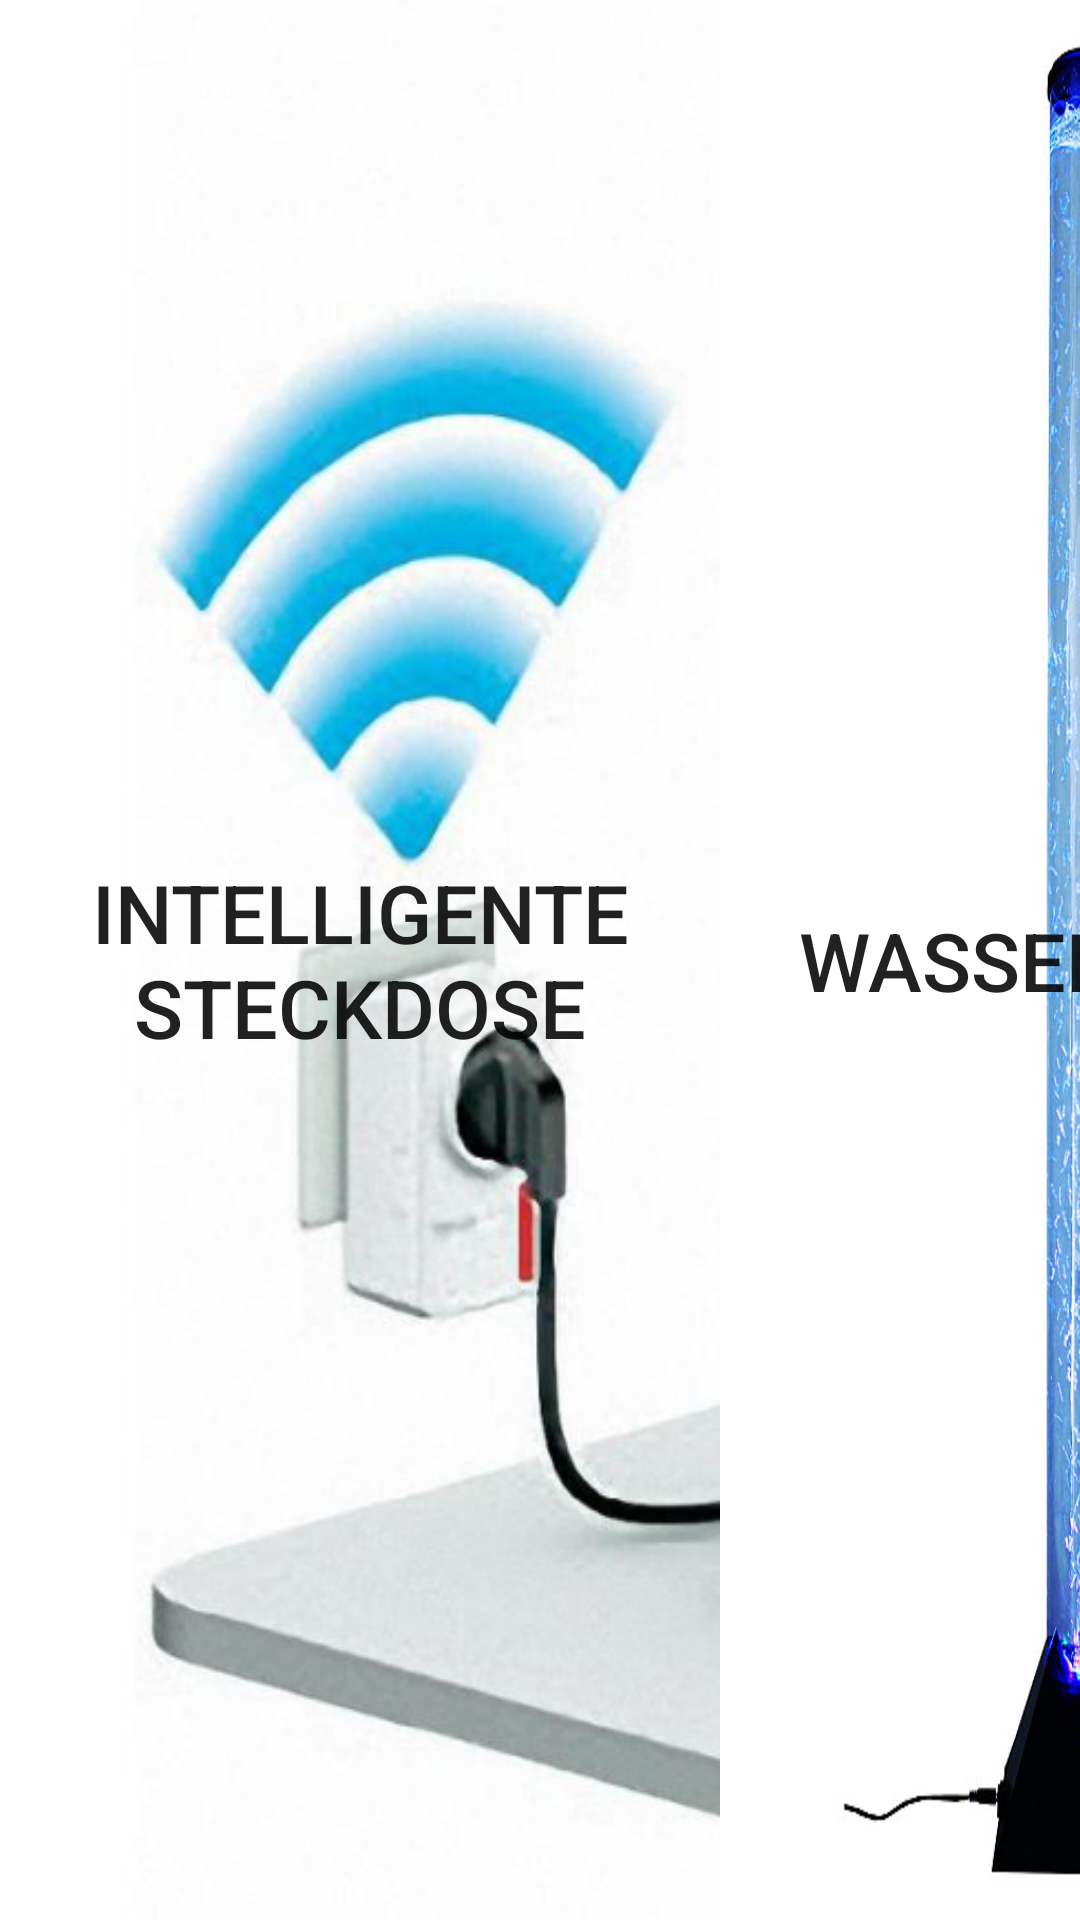

Produce the Android XML layout that renders to this screen, including the resource entries it uses.
<!-- AndroidManifest.xml: application theme AppTheme -->
<!-- res/layout/fragment_energieeffizienz.xml -->
<?xml version="1.0" encoding="utf-8"?>
<RelativeLayout xmlns:android="http://schemas.android.com/apk/res/android"
    android:layout_width="match_parent"
    android:layout_height="match_parent"
    android:orientation="vertical">

    <LinearLayout
        android:orientation="horizontal"
        android:layout_width="match_parent"
        android:layout_height="match_parent"
        android:weightSum="1" >

        <LinearLayout
            android:orientation="vertical"
            android:layout_width="240dp"
            android:layout_height="match_parent"
            android:weightSum="1" >

            <Button
                android:layout_width="match_parent"
                android:layout_height="match_parent"
                android:text="Intelligente Steckdose"
                android:id="@+id/bSteckdose"
                android:layout_centerVertical="true"
                android:layout_centerHorizontal="true"
                android:background="@drawable/steckdose_n" />
        </LinearLayout>

        <LinearLayout
            android:orientation="vertical"
            android:layout_width="240dp"
            android:layout_height="match_parent"
            android:weightSum="1" >

            <Button
                android:layout_width="match_parent"
                android:layout_height="match_parent"
                android:text="Wassersäule"
                android:id="@+id/bWassersäule"
                android:layout_centerVertical="true"
                android:layout_centerHorizontal="true"
                android:background="@drawable/wassersaeule" />
        </LinearLayout>

        <LinearLayout
            android:orientation="vertical"
            android:layout_width="match_parent"
            android:layout_height="match_parent"
            android:weightSum="1" />
    </LinearLayout>
</RelativeLayout>
<!-- resources referenced by this layout -->
<resources>
  <!-- drawable steckdose_n: png bitmap (drawable, 230260 bytes) -->
  <!-- drawable wassersaeule: jpg bitmap (drawable, 48340 bytes) -->
  <style name="AppTheme" parent="Theme.AppCompat.Light.NoActionBar">
          
          <item name="colorPrimary">#3F51B5</item>
          
          <item name="colorPrimaryDark">#303F9F</item>
          
          <item name="colorAccent">#FF4081</item>
          <item name="android:textSize">27sp</item>
  
      </style>
</resources>
